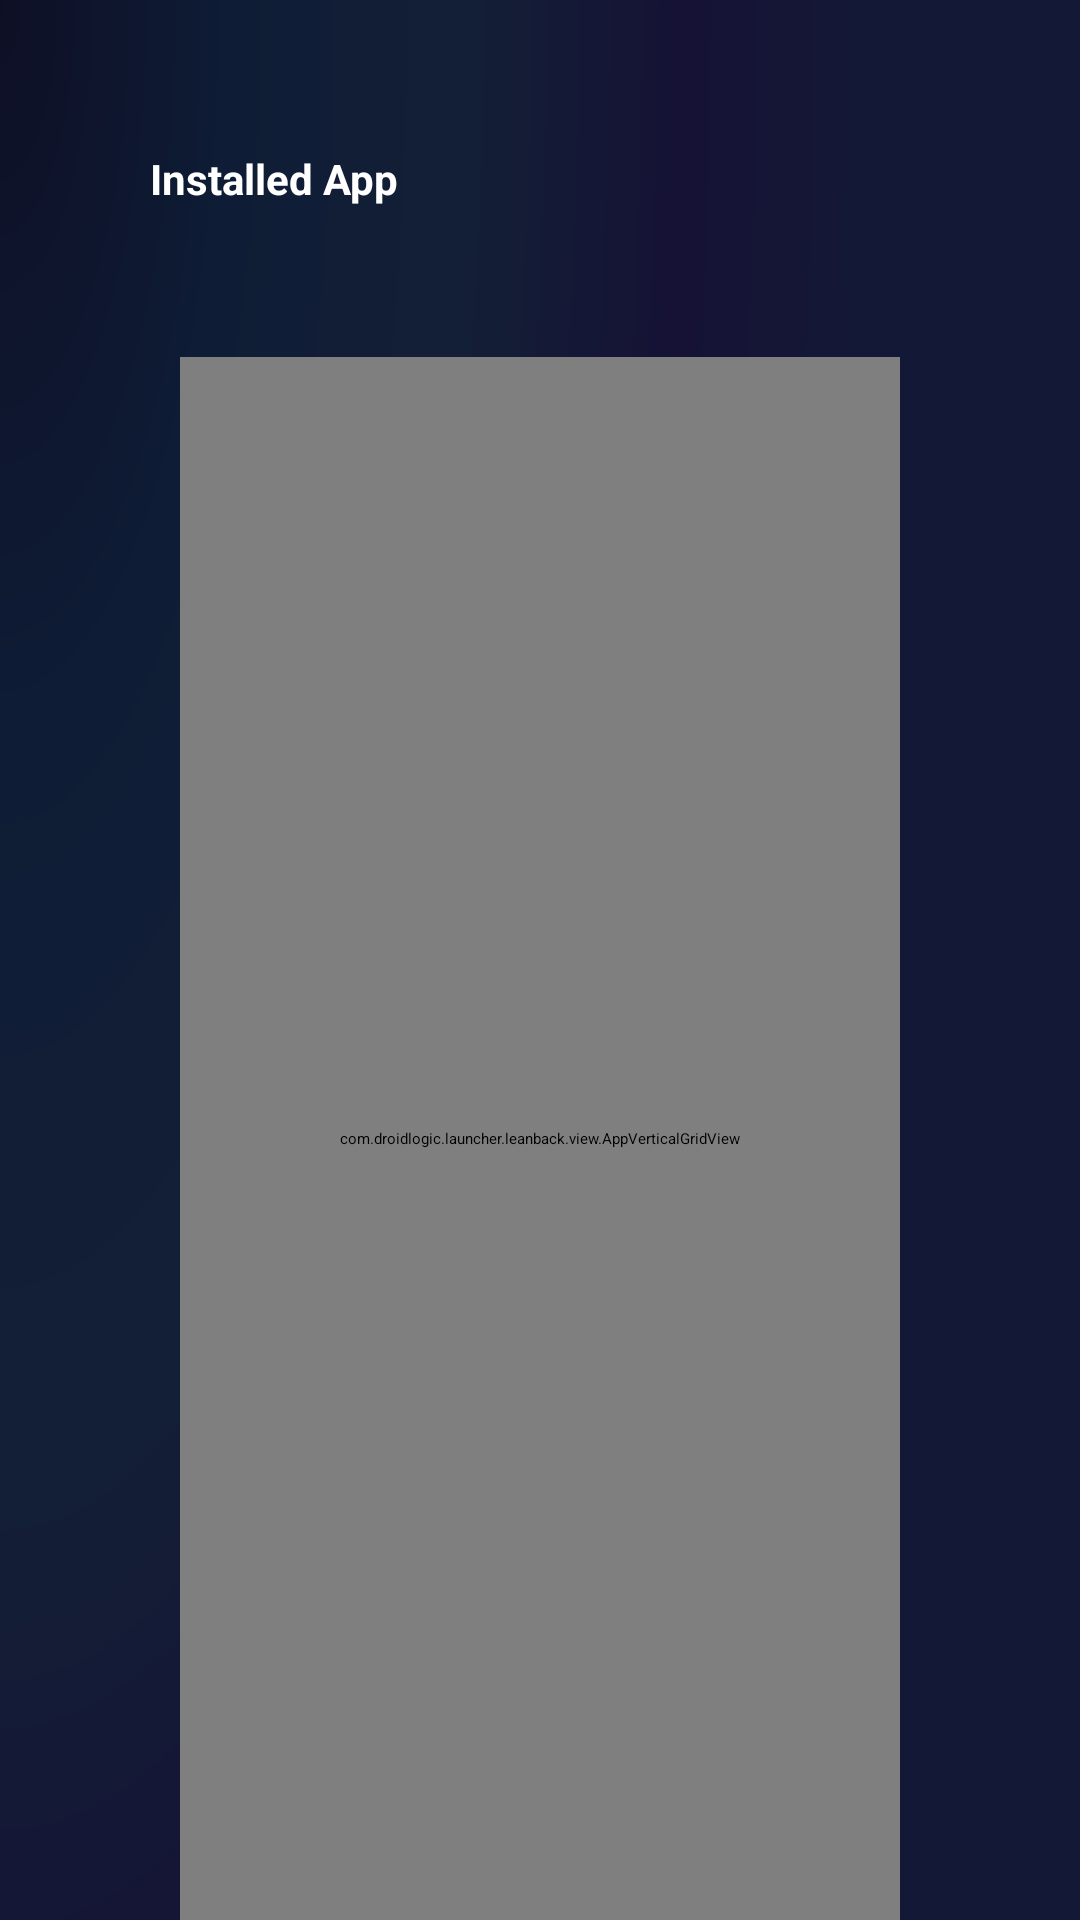

The Android layout XML behind this screen, and the referenced resources:
<!-- AndroidManifest.xml: application theme AppTheme -->
<!-- res/layout/fragment_app_gallery.xml -->
<?xml version="1.0" encoding="utf-8"?>
<androidx.constraintlayout.widget.ConstraintLayout xmlns:android="http://schemas.android.com/apk/res/android"
    xmlns:app="http://schemas.android.com/apk/res-auto"
    xmlns:tools="http://schemas.android.com/tools"
    android:layout_width="match_parent"
    android:layout_height="match_parent"
    android:background="@drawable/bg"
    android:clipChildren="false"
    tools:context=".app.gallery.AppGalleryFragment">

    <TextView
        android:id="@+id/tv_app_installed_name"
        android:layout_width="wrap_content"
        android:layout_height="wrap_content"
        android:layout_marginStart="50dp"
        android:layout_marginTop="50dp"
        android:text="@string/installed_app"
        android:textColor="@android:color/white"
        android:textSize="14sp"
        android:textStyle="bold"
        app:layout_constraintLeft_toLeftOf="parent"
        app:layout_constraintTop_toTopOf="parent" />

    <com.droidlogic.launcher.leanback.view.AppVerticalGridView
        android:id="@+id/vg_app_installed"
        android:layout_width="0dp"
        android:layout_height="0dp"
        android:layout_marginStart="60dp"
        android:layout_marginTop="50dp"
        android:layout_marginEnd="60dp"
        android:clipChildren="false"
        app:layout_constraintBottom_toBottomOf="parent"
        app:layout_constraintLeft_toLeftOf="parent"
        app:layout_constraintRight_toRightOf="parent"
        app:layout_constraintTop_toBottomOf="@id/tv_app_installed_name" />

</androidx.constraintlayout.widget.ConstraintLayout>
<!-- resources referenced by this layout -->
<resources>
  <!-- drawable bg: png bitmap (drawable-xhdpi, 46332 bytes) -->
  <string name="installed_app">Installed App</string>
  <style name="AppTheme" parent="@style/Theme.Leanback">
          
          <item name="overlayDimDimmedLevel">10%</item>
      </style>
</resources>
